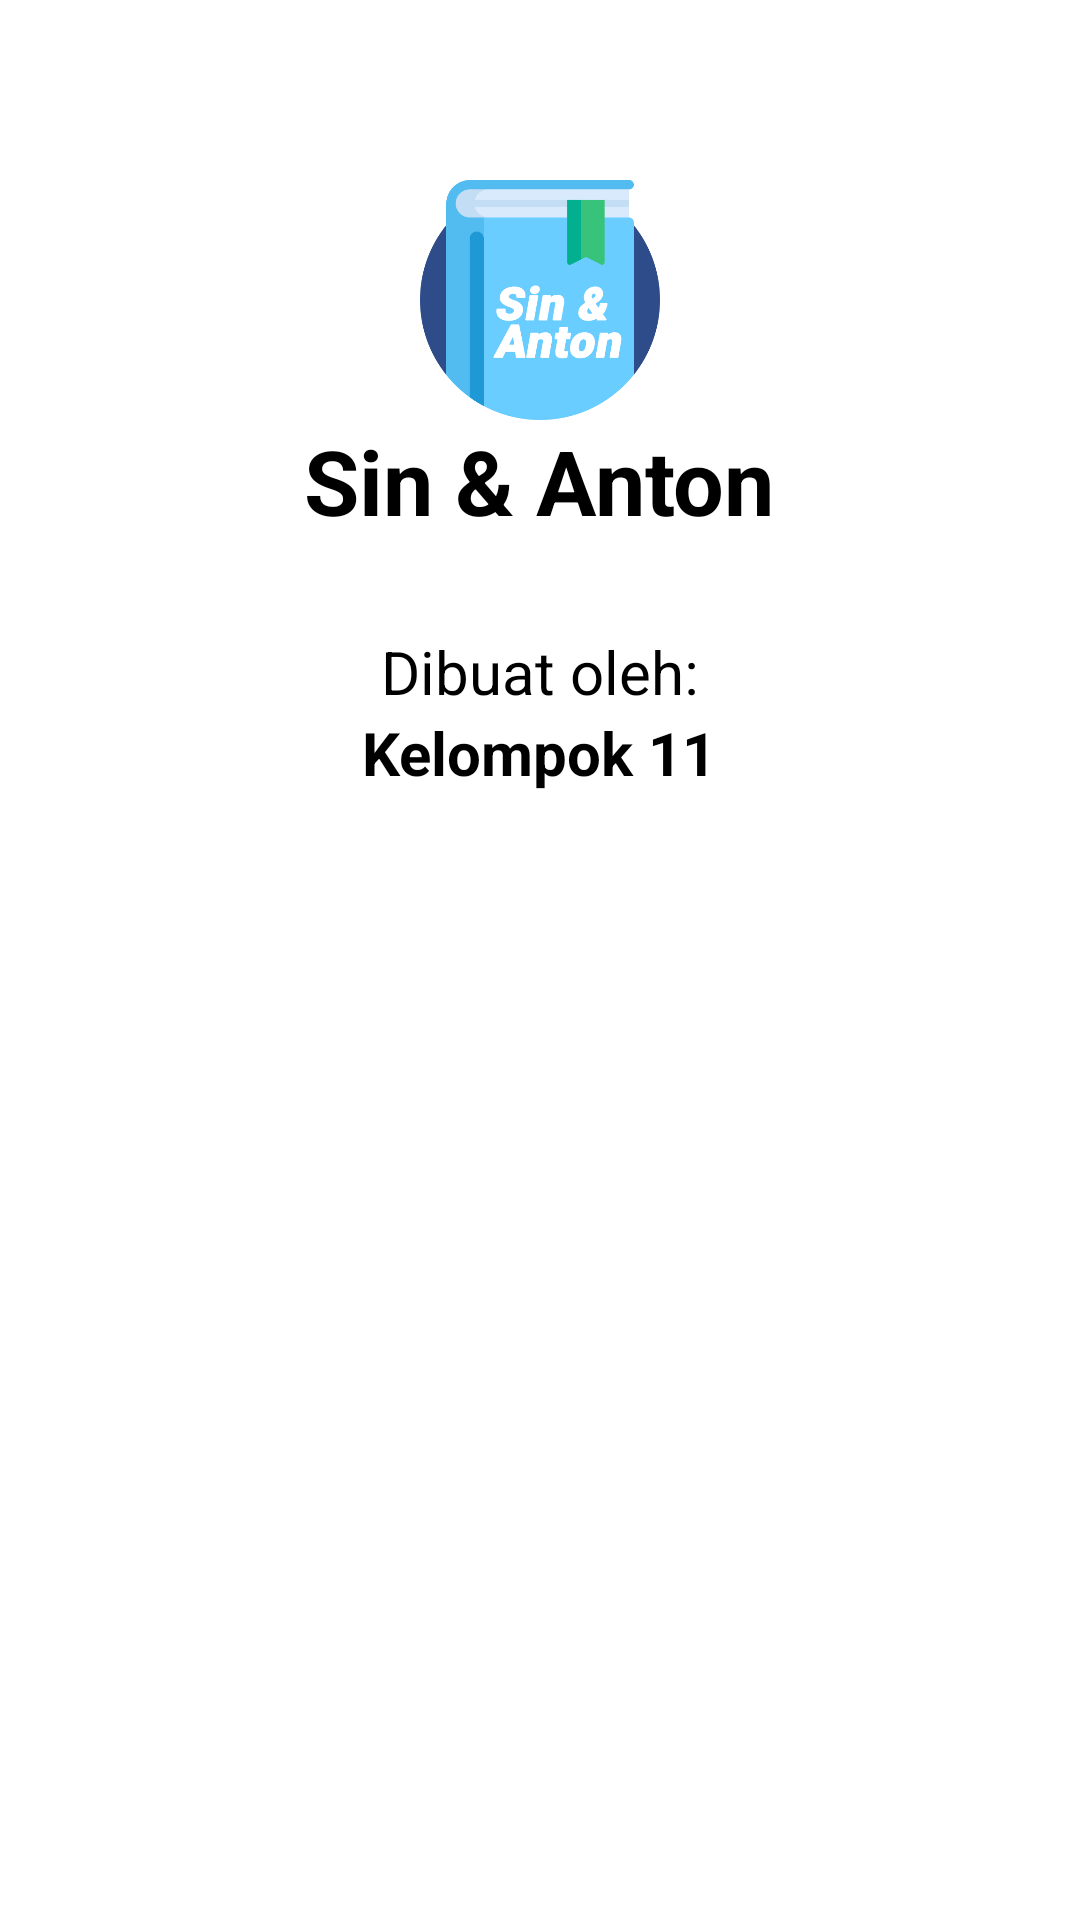

Android layout source for this screen:
<!-- AndroidManifest.xml: application theme Theme.Projek -->
<!-- res/layout/about.xml -->
<?xml version="1.0" encoding="utf-8"?>
<RelativeLayout xmlns:android="http://schemas.android.com/apk/res/android"
    android:layout_width="match_parent"
    android:layout_height="match_parent">

    <LinearLayout
        android:padding="10dp"
        android:gravity="center"
        android:layout_width="match_parent"
        android:layout_height="wrap_content"
        android:orientation="vertical">

        <ImageView
            android:layout_width="80dp"
            android:layout_height="80dp"
            android:layout_marginTop="50dp"
            android:src="@drawable/logo" />

        <TextView
            android:layout_width="wrap_content"
            android:layout_height="wrap_content"
            android:text="@string/app_name"
            android:textColor="@color/black"
            android:textStyle="bold"
            android:textSize="30dp"/>

        <TextView
            android:layout_width="wrap_content"
            android:layout_height="wrap_content"
            android:layout_marginTop="30dp"
            android:text="Dibuat oleh:"
            android:textColor="@color/black"
            android:textSize="20dp"/>

        <TextView
            android:layout_width="wrap_content"
            android:layout_height="wrap_content"
            android:layout_marginBottom="30dp"
            android:text="Kelompok 11"
            android:textColor="@color/black"
            android:textStyle="bold"
            android:textSize="20dp"/>

    </LinearLayout>

</RelativeLayout>
<!-- resources referenced by this layout -->
<resources>
  <color name="black">#FF000000</color>
  <!-- drawable logo: png bitmap (drawable, 23453 bytes) -->
  <string name="app_name">Sin &amp; Anton</string>
  <style name="Theme.Projek" parent="Theme.MaterialComponents.DayNight.NoActionBar">
          
          <item name="colorPrimary">@color/blue</item>
          <item name="colorPrimaryVariant">@color/blue</item>
          <item name="colorOnPrimary">@color/white</item>
          
          <item name="colorSecondary">@color/blue</item>
          <item name="colorSecondaryVariant">@color/blue</item>
          <item name="colorOnSecondary">@color/black</item>
          
          <item name="android:statusBarColor" tools:targetApi="l">?attr/colorPrimaryVariant</item>
          
      </style>
  <color name="blue">#00D1FF</color>
  <color name="white">#FFFFFFFF</color>
</resources>
